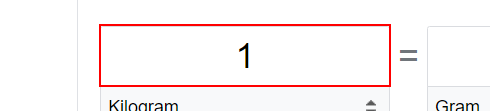
Task: work queue Process
Workflow: WorkQueue2

Step 1: click on the text box in window 'weight converter - Google Search' (chrome.exe)

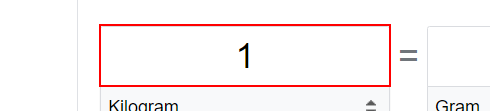
Step 2: type "[ItemsInQueue.SpecificContent("weight in kilos").ToString]" into the text box in window 'weight converter - Google Search' (chrome.exe)

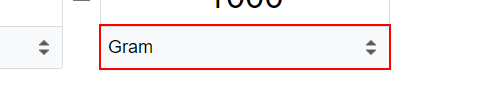
Step 3: type "[ItemsInQueue.SpecificContent("convert").ToString]" into the drop-down in window 'weight converter - Google Search' (chrome.exe)

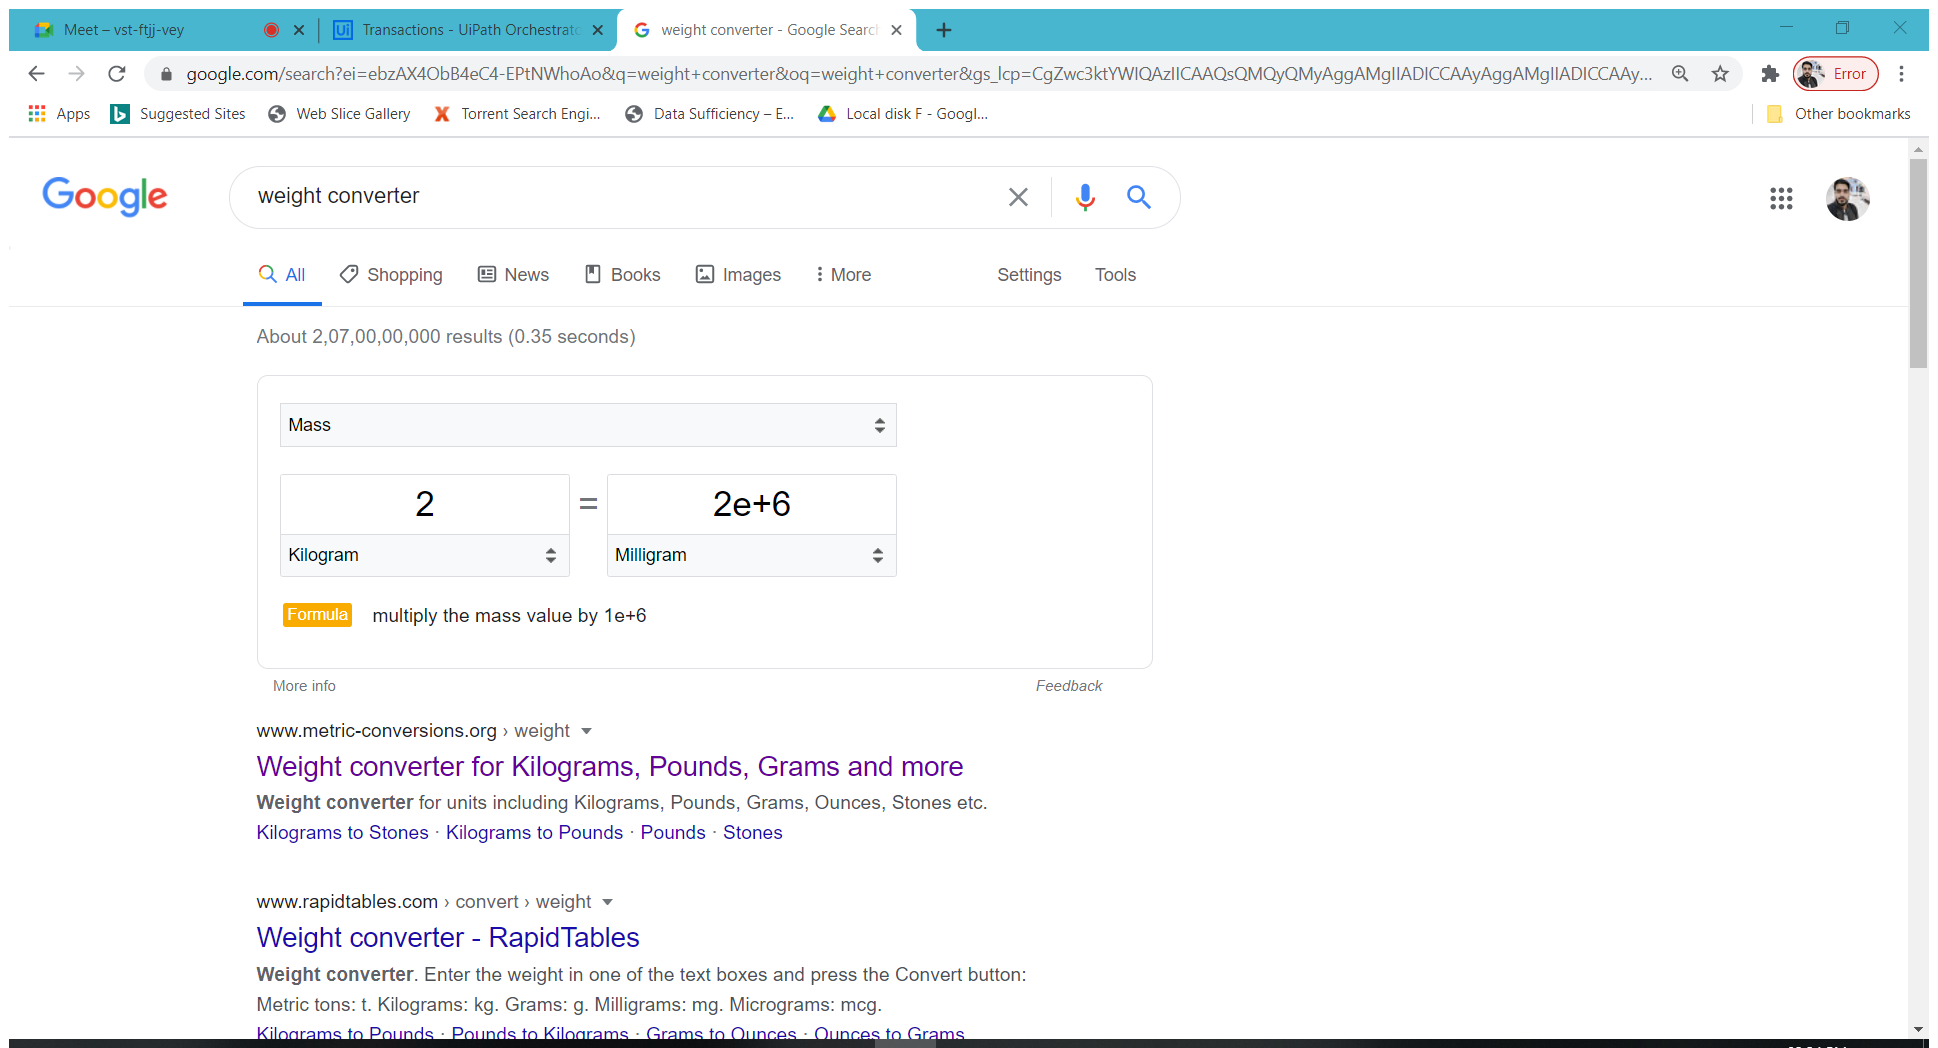
Step 4: Attach Browser 'Weightcon Page' in window 'weight converter - Google Search' (chrome.exe)

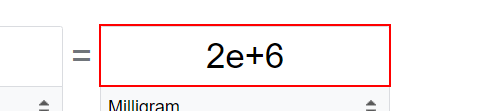
Step 5: get-text from the text box